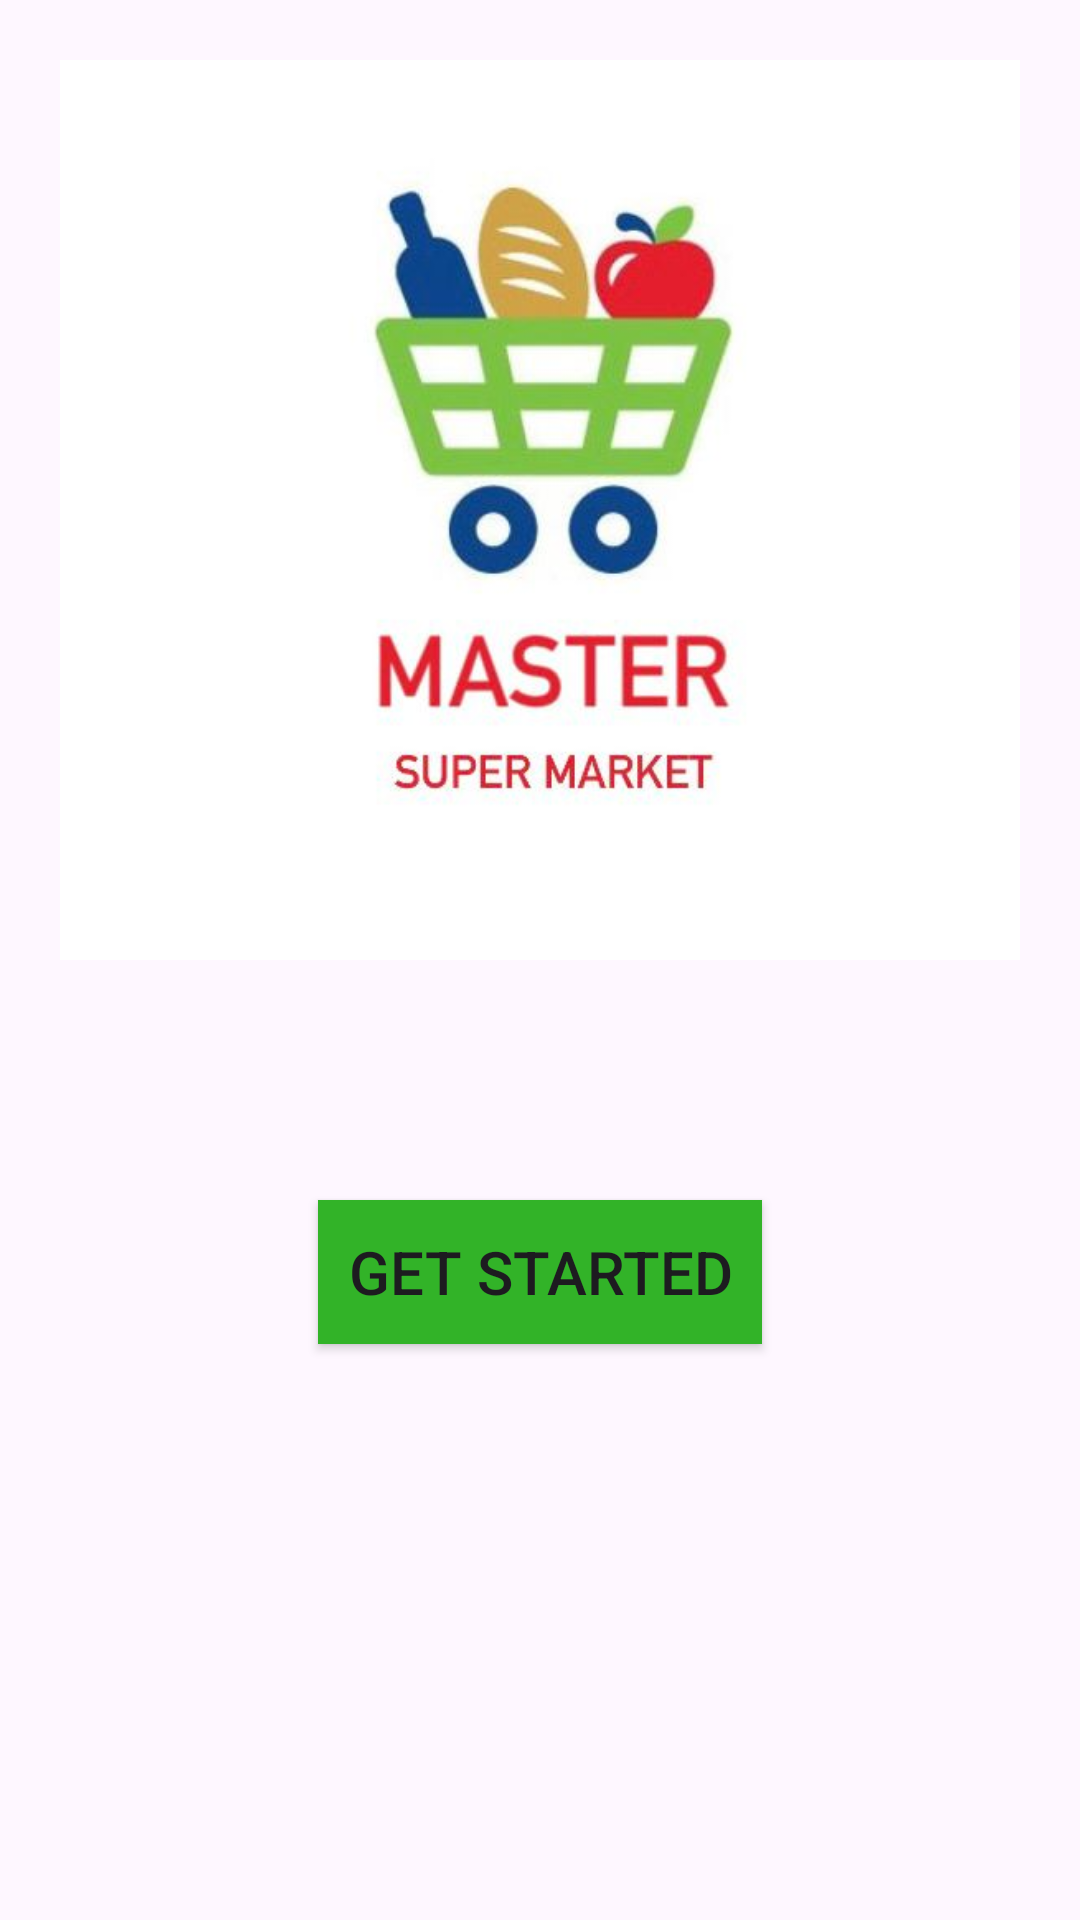

This screen was rendered from an Android layout file. Write that file and the resources it references.
<!-- AndroidManifest.xml: application theme Theme.Super_market_app -->
<!-- res/layout/activity_main.xml -->
<?xml version="1.0" encoding="utf-8"?>
<RelativeLayout xmlns:android="http://schemas.android.com/apk/res/android"
    xmlns:tools="http://schemas.android.com/tools"
    android:layout_width="match_parent"
    android:layout_height="match_parent"
    xmlns:app="http://schemas.android.com/apk/res-auto">

    <ImageView
        android:id="@+id/imageView"
        android:layout_width="match_parent"
        android:layout_height="300dp"
        android:layout_margin="20dp"
        android:paddingBottom="20dp"
        android:scaleType="centerCrop"
        android:src="@drawable/img"
        tools:ignore="ContentDescription" />

    <androidx.appcompat.widget.AppCompatButton
        android:id="@+id/startBtn"
        android:layout_width="wrap_content"
        android:layout_height="wrap_content"
        android:text="@string/get_started"
        android:layout_below="@id/imageView"
        android:layout_centerHorizontal="true"
        android:layout_marginTop="60dp"
        android:background="@color/green"
        android:textSize="20sp"
        app:cornerRadius="20dp"
        android:padding="10dp"/>

</RelativeLayout>
<!-- resources referenced by this layout -->
<resources>
  <color name="green">#32B328</color>
  <!-- drawable img: png bitmap (drawable, 140271 bytes) -->
  <string name="get_started">Get Started</string>
  <style name="Theme.Super_market_app" parent="Base.Theme.Super_market_app" />
  <style name="Base.Theme.Super_market_app" parent="Theme.Material3.DayNight.NoActionBar">
          
          
          <item name="android:statusBarColor">@color/green</item>
      </style>
</resources>
